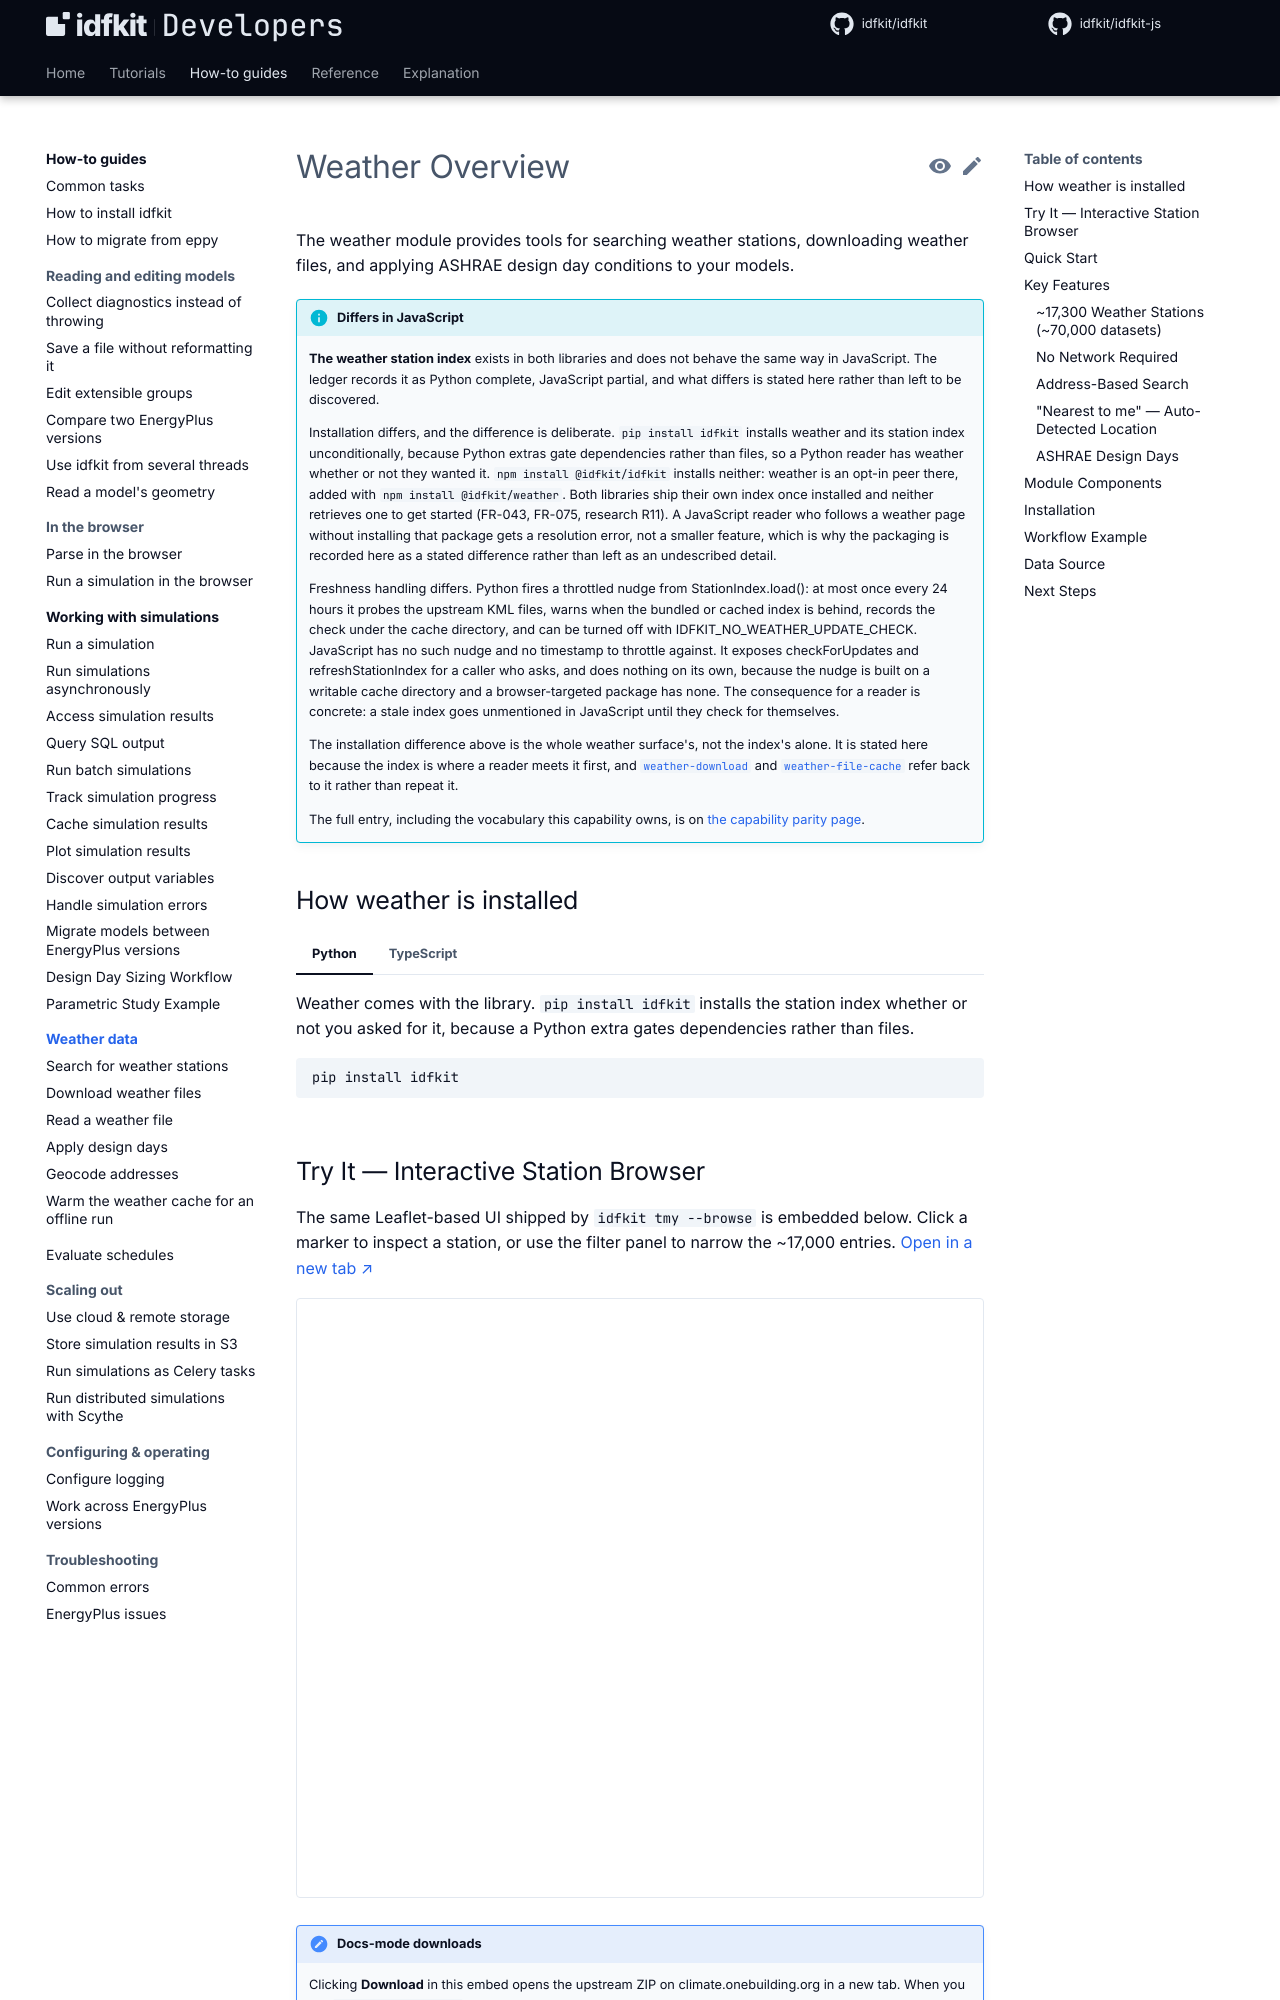

repository: idfkit/idfkit-developers · page: weather/index.html · generator: mkdocs

# Weather Overview

The weather module provides tools for searching weather stations, downloading
weather files, and applying ASHRAE design day conditions to your models.

{{ parity("weather-index") }}

## How weather is installed

=== "Python"

    Weather comes with the library. `pip install idfkit` installs the station
    index whether or not you asked for it, because a Python extra gates
    dependencies rather than files.

    ```bash
    pip install idfkit
    ```

=== "TypeScript"

    Weather is an opt-in install and the shared name does not reach it. `npm
    install idfkit` places no station index on disk and no weather code in your
    bundle; add the package by name.

    ```bash
    npm install @idfkit/weather
    ```
